The GitHub repository conglam56/AutoSort-IoT contains a labelled image folder "kumquat" with 3 categories: green, reject, ripe. Examples follow, each with its label.

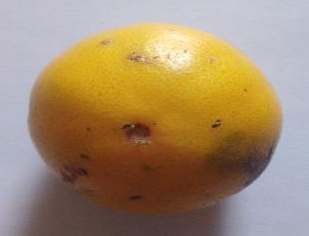
Label: ripe

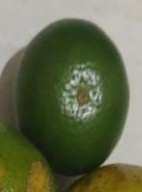
Label: green

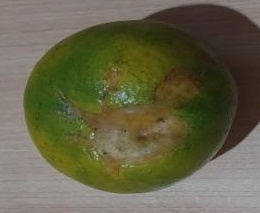
Label: reject

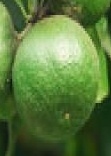
Label: green

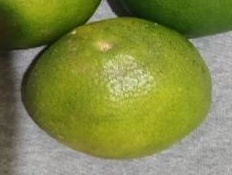
Label: green

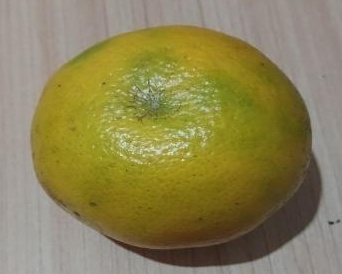
Label: ripe
